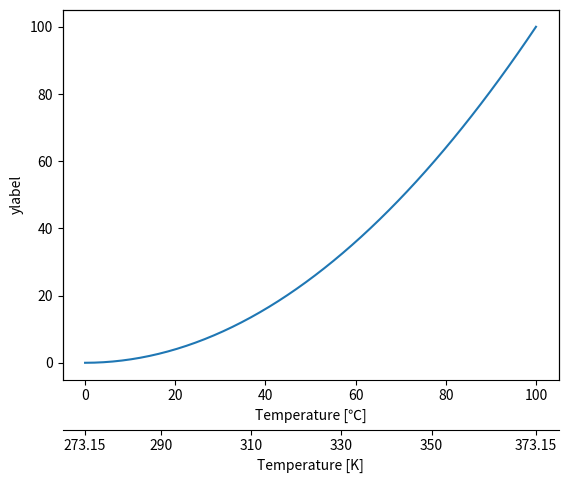

Write the Python code that produced this figure.
# https://pythonmatplotlibtips.blogspot.com/2018/01/add-second-x-axis-below-first-x-axis-python-matplotlib-pyplot.html
import matplotlib.pyplot as plt
import numpy as np

# Data to plot
xx = np.linspace(0,100,50)
yy = (xx/10)**2

# Plot the data
ax1 = plt.subplot(1,1,1)
ax1.plot(xx,yy)
ax1.set_ylabel(r'ylabel')
ax1.set_xlabel(u'Temperature [\u2103]')

# Set scond x-axis
ax2 = ax1.twiny()

# Decide the ticklabel position in the new x-axis,
# then convert them to the position in the old x-axis
newlabel = [273.15,290,310,330,350,373.15] # labels of the xticklabels: the position in the new x-axis
k2degc = lambda t: t-273.15 # convert function: from Kelvin to Degree Celsius
newpos   = [k2degc(t) for t in newlabel]   # position of the xticklabels in the old x-axis
ax2.set_xticks(newpos)
ax2.set_xticklabels(newlabel)

ax2.xaxis.set_ticks_position('bottom') # set the position of the second x-axis to bottom
ax2.xaxis.set_label_position('bottom') # set the position of the second x-axis to bottom
ax2.spines['bottom'].set_position(('outward', 36))
ax2.set_xlabel('Temperature [K]')
ax2.set_xlim(ax1.get_xlim())

# Save the figure
plt.savefig('two_xticks_under.png', bbox_inches='tight', pad_inches=0.02, dpi=150)
